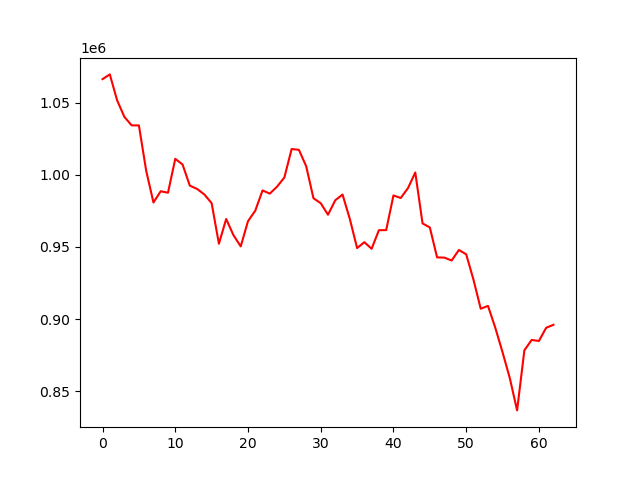

The file beside this chart, header and first rows:
account_value, date, daily_return
1066371, 2018-10-02, 
1069637, 2018-10-03, 0.003062
1051696, 2018-10-04, -0.01677
1040201, 2018-10-05, -0.01093
1034305, 2018-10-08, -0.005669
1034249, 2018-10-09, -5.437986394618566e-05
1002849, 2018-10-10, -0.03036
980821, 2018-10-11, -0.02196
988615, 2018-10-12, 0.007946
987597, 2018-10-15, -0.00103
1011103, 2018-10-16, 0.0238
1007164, 2018-10-17, -0.003896
992511, 2018-10-18, -0.01455
990213, 2018-10-19, -0.002315
986372, 2018-10-22, -0.003879
980346, 2018-10-23, -0.006109
952208, 2018-10-24, -0.0287
969389, 2018-10-25, 0.01804
958155, 2018-10-26, -0.01159
950388, 2018-10-29, -0.008106
967860, 2018-10-30, 0.01838
975146, 2018-10-31, 0.007527
989185, 2018-11-01, 0.0144
986967, 2018-11-02, -0.002243
991829, 2018-11-05, 0.004927
998165, 2018-11-06, 0.006388
1017893, 2018-11-07, 0.01976
1017336, 2018-11-08, -0.0005476
1005969, 2018-11-09, -0.01117
983774, 2018-11-12, -0.02206
980307, 2018-11-13, -0.003525
972333, 2018-11-14, -0.008134
982364, 2018-11-15, 0.01032
986313, 2018-11-16, 0.00402
969422, 2018-11-19, -0.01713
949211, 2018-11-20, -0.02085
953291, 2018-11-21, 0.004298
948729, 2018-11-23, -0.004786
961621, 2018-11-26, 0.01359
961652, 2018-11-27, 3.16666203641347e-05
985704, 2018-11-28, 0.02501
983923, 2018-11-29, -0.001806
990792, 2018-11-30, 0.006981
1001621, 2018-12-03, 0.01093
966309, 2018-12-04, -0.03525
963533, 2018-12-06, -0.002873
942761, 2018-12-07, -0.02156
942591, 2018-12-10, -0.0001812
940579, 2018-12-11, -0.002134
947898, 2018-12-12, 0.007781
944902, 2018-12-13, -0.00316
927321, 2018-12-14, -0.01861
907167, 2018-12-17, -0.02173
909112, 2018-12-18, 0.002144
894007, 2018-12-19, -0.01661
876993, 2018-12-20, -0.01903
859000, 2018-12-21, -0.02052
836657, 2018-12-24, -0.02601
878295, 2018-12-26, 0.04977
885492, 2018-12-27, 0.008195
... 3 more rows
